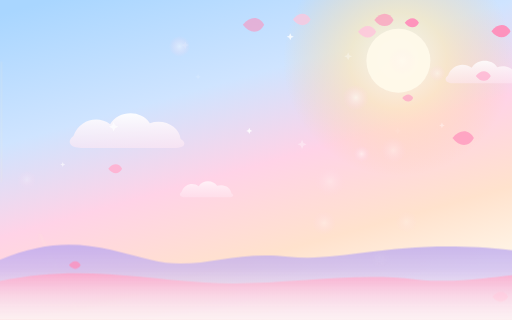
t = 0.00 s
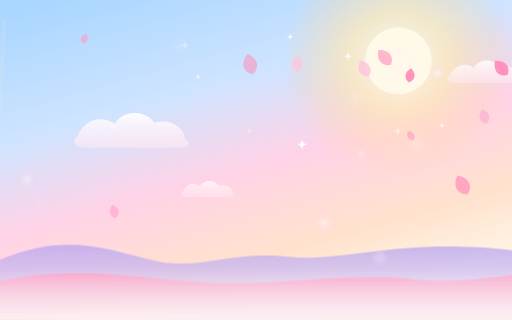
t = 1.67 s
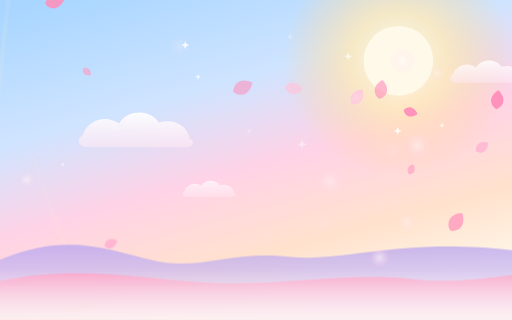
t = 3.33 s
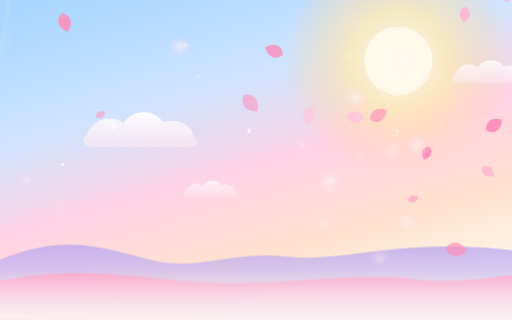
t = 5.00 s
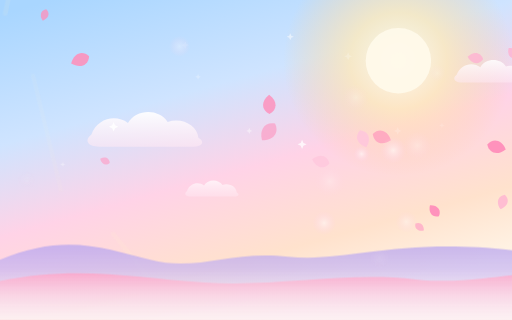
t = 6.67 s
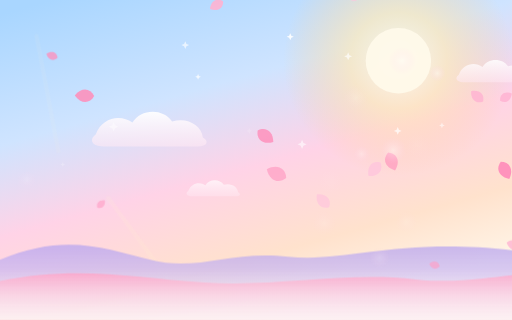
t = 8.33 s

The animated SVG that drew these frames (rendered in a browser with its animation timeline set to each time). Animation: 89 SMIL elements (animate=24,animateTransform=65); frames cover the first 8.33 s, repeats indefinitely.

<svg xmlns="http://www.w3.org/2000/svg" viewBox="0 0 1600 1000" width="1600" height="1000" preserveAspectRatio="xMidYMid slice" role="img" aria-label="亮色二次元天空：流云、樱花花瓣与光斑">
  <defs>
    <linearGradient id="an-sky" x1="0.1" y1="0" x2="0.55" y2="1">
      <stop offset="0%" stop-color="#a9d6ff"/>
      <stop offset="34%" stop-color="#cfe4ff"/>
      <stop offset="58%" stop-color="#ffd3e7"/>
      <stop offset="82%" stop-color="#ffe2cd"/>
      <stop offset="100%" stop-color="#fff4e6"/>
    </linearGradient>
    <radialGradient id="an-sun" cx="50%" cy="50%" r="50%">
      <stop offset="0%" stop-color="#fffdf4" stop-opacity="1"/>
      <stop offset="42%" stop-color="#ffeab8" stop-opacity=".85"/>
      <stop offset="100%" stop-color="#ffd39a" stop-opacity="0"/>
    </radialGradient>
    <linearGradient id="an-cloud" x1="0" y1="0" x2="0" y2="1">
      <stop offset="0%" stop-color="#ffffff" stop-opacity=".98"/>
      <stop offset="100%" stop-color="#ffe9f4" stop-opacity=".62"/>
    </linearGradient>
    <linearGradient id="an-hill-far" x1="0" y1="0" x2="0" y2="1">
      <stop offset="0%" stop-color="#b9a6ee" stop-opacity=".78"/>
      <stop offset="100%" stop-color="#d9cbff" stop-opacity=".42"/>
    </linearGradient>
    <linearGradient id="an-hill-near" x1="0" y1="0" x2="0" y2="1">
      <stop offset="0%" stop-color="#ff9fc4" stop-opacity=".82"/>
      <stop offset="100%" stop-color="#ffd0e2" stop-opacity=".5"/>
    </linearGradient>
    <linearGradient id="an-bottom" x1="0" y1="0" x2="0" y2="1">
      <stop offset="0%" stop-color="#fffaf6" stop-opacity="0"/>
      <stop offset="100%" stop-color="#fffaf6" stop-opacity=".72"/>
    </linearGradient>
    <radialGradient id="an-bokeh" cx="50%" cy="50%" r="50%">
      <stop offset="0%" stop-color="#ffffff" stop-opacity=".95"/>
      <stop offset="55%" stop-color="#ffe3f3" stop-opacity=".5"/>
      <stop offset="100%" stop-color="#ffd0ea" stop-opacity="0"/>
    </radialGradient>
  </defs>

  <rect width="1600" height="1000" fill="url(#an-sky)"/>

  <g>
    <circle cx="1245" cy="190" r="360" fill="url(#an-sun)" opacity=".9">
      <animate attributeName="opacity" values="0.78;1;0.78" dur="9s" repeatCount="indefinite"/>
    </circle>
    <circle cx="1245" cy="190" r="104" fill="#fffaea" opacity=".95">
      <animate attributeName="r" values="100;110;100" dur="7.5s" repeatCount="indefinite"/>
    </circle>
  </g>

  <g transform="translate(1245 190)" opacity=".6">
    <animateTransform attributeName="transform" type="rotate" values="0 1245 190;360 1245 190" dur="200s" repeatCount="indefinite" additive="sum"/>
      <rect x="1239" y="-380" width="13" height="380" rx="6.5" fill="#fff4d2" opacity="0.12" transform="rotate(0.0)"/>
      <rect x="1239" y="-380" width="13" height="380" rx="6.5" fill="#fff4d2" opacity="0.18" transform="rotate(25.7)"/>
      <rect x="1239" y="-380" width="13" height="380" rx="6.5" fill="#fff4d2" opacity="0.24" transform="rotate(51.4)"/>
      <rect x="1239" y="-380" width="13" height="380" rx="6.5" fill="#fff4d2" opacity="0.12" transform="rotate(77.1)"/>
      <rect x="1239" y="-380" width="13" height="380" rx="6.5" fill="#fff4d2" opacity="0.18" transform="rotate(102.9)"/>
      <rect x="1239" y="-380" width="13" height="380" rx="6.5" fill="#fff4d2" opacity="0.24" transform="rotate(128.6)"/>
      <rect x="1239" y="-380" width="13" height="380" rx="6.5" fill="#fff4d2" opacity="0.12" transform="rotate(154.3)"/>
      <rect x="1239" y="-380" width="13" height="380" rx="6.5" fill="#fff4d2" opacity="0.18" transform="rotate(180.0)"/>
      <rect x="1239" y="-380" width="13" height="380" rx="6.5" fill="#fff4d2" opacity="0.24" transform="rotate(205.7)"/>
      <rect x="1239" y="-380" width="13" height="380" rx="6.5" fill="#fff4d2" opacity="0.12" transform="rotate(231.4)"/>
      <rect x="1239" y="-380" width="13" height="380" rx="6.5" fill="#fff4d2" opacity="0.18" transform="rotate(257.1)"/>
      <rect x="1239" y="-380" width="13" height="380" rx="6.5" fill="#fff4d2" opacity="0.24" transform="rotate(282.9)"/>
      <rect x="1239" y="-380" width="13" height="380" rx="6.5" fill="#fff4d2" opacity="0.12" transform="rotate(308.6)"/>
      <rect x="1239" y="-380" width="13" height="380" rx="6.5" fill="#fff4d2" opacity="0.18" transform="rotate(334.3)"/>
  </g>

  <g transform="translate(90 140) scale(1.55)" opacity="0.95">
    <animateTransform attributeName="transform" type="translate" values="90,140;230,130;90,140" dur="52s" repeatCount="indefinite" additive="sum"/>
    <path d="M0 44 C12 10 50 2 74 20 C90 -8 136 -10 154 18 C184 8 214 26 216 50 C230 58 224 68 206 68 L16 68 C-8 68 -14 54 0 44 Z" fill="url(#an-cloud)"/>
  </g>

  <g transform="translate(700 96) scale(1.0)" opacity="0.85">
    <animateTransform attributeName="transform" type="translate" values="700,96;830,86;700,96" dur="64s" repeatCount="indefinite" additive="sum"/>
    <path d="M0 44 C12 10 50 2 74 20 C90 -8 136 -10 154 18 C184 8 214 26 216 50 C230 58 224 68 206 68 L16 68 C-8 68 -14 54 0 44 Z" fill="url(#an-cloud)"/>
  </g>

  <g transform="translate(330 330) scale(0.72)" opacity="0.7">
    <animateTransform attributeName="transform" type="translate" values="330,330;400,320;330,330" dur="40s" repeatCount="indefinite" additive="sum"/>
    <path d="M0 44 C12 10 50 2 74 20 C90 -8 136 -10 154 18 C184 8 214 26 216 50 C230 58 224 68 206 68 L16 68 C-8 68 -14 54 0 44 Z" fill="url(#an-cloud)"/>
  </g>

  <g transform="translate(1010 392) scale(0.9)" opacity="0.6">
    <animateTransform attributeName="transform" type="translate" values="1010,392;1090,382;1010,392" dur="70s" repeatCount="indefinite" additive="sum"/>
    <path d="M0 44 C12 10 50 2 74 20 C90 -8 136 -10 154 18 C184 8 214 26 216 50 C230 58 224 68 206 68 L16 68 C-8 68 -14 54 0 44 Z" fill="url(#an-cloud)"/>
  </g>

  <g>
    <path d="M0 812 C200 726 330 776 470 812 C616 850 720 782 900 802 C1080 822 1240 742 1600 782 L1600 1000 L0 1000 Z" fill="url(#an-hill-far)"/>
    <path d="M0 878 C240 828 420 868 640 883 C860 898 1080 848 1300 873 C1420 886 1520 868 1600 860 L1600 1000 L0 1000 Z" fill="url(#an-hill-near)"/>
  </g>

  <g opacity="0.82">
    <animateTransform attributeName="transform" type="translate" values="774,-223;856,957" dur="13.8s" begin="-0.3s" repeatCount="indefinite"/>
    <g transform="translate(774 -223) scale(1.53)">
      <animateTransform attributeName="transform" type="rotate" values="0;340" dur="5.8s" repeatCount="indefinite" additive="sum"/>
      <path d="M0 0 C9 -12 22 -12 28 0 C22 12 9 12 0 0 Z" fill="#ffb3d2"/>
    </g>
  </g>

  <g opacity="0.72">
    <animateTransform attributeName="transform" type="translate" values="418,-258;580,922" dur="18.0s" begin="-8.8s" repeatCount="indefinite"/>
    <g transform="translate(418 -258) scale(1.99)">
      <animateTransform attributeName="transform" type="rotate" values="0;420" dur="7.5s" repeatCount="indefinite" additive="sum"/>
      <path d="M0 0 C9 -12 22 -12 28 0 C22 12 9 12 0 0 Z" fill="#ffc6dd"/>
    </g>
  </g>

  <g opacity="0.9">
    <animateTransform attributeName="transform" type="translate" values="295,-259;438,921" dur="20.6s" begin="-1.2s" repeatCount="indefinite"/>
    <g transform="translate(295 -259) scale(1.70)">
      <animateTransform attributeName="transform" type="rotate" values="0;340" dur="8.6s" repeatCount="indefinite" additive="sum"/>
      <path d="M0 0 C9 -12 22 -12 28 0 C22 12 9 12 0 0 Z" fill="#ffb3d2"/>
    </g>
  </g>

  <g opacity="0.56">
    <animateTransform attributeName="transform" type="translate" values="321,-313;517,867" dur="21.8s" begin="-13.0s" repeatCount="indefinite"/>
    <g transform="translate(321 -313) scale(2.38)">
      <animateTransform attributeName="transform" type="rotate" values="0;420" dur="9.1s" repeatCount="indefinite" additive="sum"/>
      <path d="M0 0 C9 -12 22 -12 28 0 C22 12 9 12 0 0 Z" fill="#ff8fbb"/>
    </g>
  </g>

  <g opacity="0.56">
    <animateTransform attributeName="transform" type="translate" values="1404,-127;1521,1053" dur="16.7s" begin="-1.4s" repeatCount="indefinite"/>
    <g transform="translate(1404 -127) scale(1.77)">
      <animateTransform attributeName="transform" type="rotate" values="0;340" dur="7.0s" repeatCount="indefinite" additive="sum"/>
      <path d="M0 0 C9 -12 22 -12 28 0 C22 12 9 12 0 0 Z" fill="#ffb3d2"/>
    </g>
  </g>

  <g opacity="0.76">
    <animateTransform attributeName="transform" type="translate" values="837,-161;943,1019" dur="18.5s" begin="-17.7s" repeatCount="indefinite"/>
    <g transform="translate(837 -161) scale(2.03)">
      <animateTransform attributeName="transform" type="rotate" values="0;420" dur="7.7s" repeatCount="indefinite" additive="sum"/>
      <path d="M0 0 C9 -12 22 -12 28 0 C22 12 9 12 0 0 Z" fill="#ff8fbb"/>
    </g>
  </g>

  <g opacity="0.83">
    <animateTransform attributeName="transform" type="translate" values="545,-148;631,1032" dur="21.8s" begin="-7.3s" repeatCount="indefinite"/>
    <g transform="translate(545 -148) scale(2.02)">
      <animateTransform attributeName="transform" type="rotate" values="0;340" dur="9.1s" repeatCount="indefinite" additive="sum"/>
      <path d="M0 0 C9 -12 22 -12 28 0 C22 12 9 12 0 0 Z" fill="#ffc6dd"/>
    </g>
  </g>

  <g opacity="0.74">
    <animateTransform attributeName="transform" type="translate" values="1195,-121;1360,1059" dur="15.1s" begin="-8.6s" repeatCount="indefinite"/>
    <g transform="translate(1195 -121) scale(1.31)">
      <animateTransform attributeName="transform" type="rotate" values="0;340" dur="6.3s" repeatCount="indefinite" additive="sum"/>
      <path d="M0 0 C9 -12 22 -12 28 0 C22 12 9 12 0 0 Z" fill="#ffc6dd"/>
    </g>
  </g>

  <g opacity="0.76">
    <animateTransform attributeName="transform" type="translate" values="848,-206;1010,974" dur="20.2s" begin="-0.7s" repeatCount="indefinite"/>
    <g transform="translate(848 -206) scale(2.30)">
      <animateTransform attributeName="transform" type="rotate" values="0;260" dur="8.4s" repeatCount="indefinite" additive="sum"/>
      <path d="M0 0 C9 -12 22 -12 28 0 C22 12 9 12 0 0 Z" fill="#ffc6dd"/>
    </g>
  </g>

  <g opacity="0.64">
    <animateTransform attributeName="transform" type="translate" values="125,-36;256,1144" dur="15.1s" begin="-0.6s" repeatCount="indefinite"/>
    <g transform="translate(125 -36) scale(1.17)">
      <animateTransform attributeName="transform" type="rotate" values="0;420" dur="6.3s" repeatCount="indefinite" additive="sum"/>
      <path d="M0 0 C9 -12 22 -12 28 0 C22 12 9 12 0 0 Z" fill="#ff9ec6"/>
    </g>
  </g>

  <g opacity="0.83">
    <animateTransform attributeName="transform" type="translate" values="853,-79;1064,1101" dur="18.4s" begin="-0.9s" repeatCount="indefinite"/>
    <g transform="translate(853 -79) scale(2.28)">
      <animateTransform attributeName="transform" type="rotate" values="0;420" dur="7.7s" repeatCount="indefinite" additive="sum"/>
      <path d="M0 0 C9 -12 22 -12 28 0 C22 12 9 12 0 0 Z" fill="#ff8fbb"/>
    </g>
  </g>

  <g opacity="0.66">
    <animateTransform attributeName="transform" type="translate" values="575,-176;767,1004" dur="19.0s" begin="-10.6s" repeatCount="indefinite"/>
    <g transform="translate(575 -176) scale(1.22)">
      <animateTransform attributeName="transform" type="rotate" values="0;260" dur="7.9s" repeatCount="indefinite" additive="sum"/>
      <path d="M0 0 C9 -12 22 -12 28 0 C22 12 9 12 0 0 Z" fill="#ff9ec6"/>
    </g>
  </g>

  <g opacity="0.76">
    <animateTransform attributeName="transform" type="translate" values="47,-154;173,1026" dur="18.9s" begin="-18.2s" repeatCount="indefinite"/>
    <g transform="translate(47 -154) scale(1.32)">
      <animateTransform attributeName="transform" type="rotate" values="0;340" dur="7.9s" repeatCount="indefinite" additive="sum"/>
      <path d="M0 0 C9 -12 22 -12 28 0 C22 12 9 12 0 0 Z" fill="#ff8fbb"/>
    </g>
  </g>

  <g opacity="0.95">
    <animateTransform attributeName="transform" type="translate" values="1140,-123;1313,1057" dur="20.7s" begin="-0.7s" repeatCount="indefinite"/>
    <g transform="translate(1140 -123) scale(1.42)">
      <animateTransform attributeName="transform" type="rotate" values="0;340" dur="8.6s" repeatCount="indefinite" additive="sum"/>
      <path d="M0 0 C9 -12 22 -12 28 0 C22 12 9 12 0 0 Z" fill="#ff8fbb"/>
    </g>
  </g>

  <g opacity="0.79">
    <animateTransform attributeName="transform" type="translate" values="697,-131;916,1049" dur="18.9s" begin="-8.0s" repeatCount="indefinite"/>
    <g transform="translate(697 -131) scale(1.68)">
      <animateTransform attributeName="transform" type="rotate" values="0;340" dur="7.9s" repeatCount="indefinite" additive="sum"/>
      <path d="M0 0 C9 -12 22 -12 28 0 C22 12 9 12 0 0 Z" fill="#ffb3d2"/>
    </g>
  </g>

  <g opacity="0.94">
    <animateTransform attributeName="transform" type="translate" values="597,-221;760,959" dur="13.8s" begin="-6.0s" repeatCount="indefinite"/>
    <g transform="translate(597 -221) scale(1.58)">
      <animateTransform attributeName="transform" type="rotate" values="0;340" dur="5.8s" repeatCount="indefinite" additive="sum"/>
      <path d="M0 0 C9 -12 22 -12 28 0 C22 12 9 12 0 0 Z" fill="#ff8fbb"/>
    </g>
  </g>

  <g opacity="0.82">
    <animateTransform attributeName="transform" type="translate" values="380,-312;484,868" dur="13.3s" begin="-3.7s" repeatCount="indefinite"/>
    <g transform="translate(380 -312) scale(2.17)">
      <animateTransform attributeName="transform" type="rotate" values="0;420" dur="5.5s" repeatCount="indefinite" additive="sum"/>
      <path d="M0 0 C9 -12 22 -12 28 0 C22 12 9 12 0 0 Z" fill="#ff8fbb"/>
    </g>
  </g>

  <g opacity="0.81">
    <animateTransform attributeName="transform" type="translate" values="1345,-165;1458,1015" dur="21.9s" begin="-9.0s" repeatCount="indefinite"/>
    <g transform="translate(1345 -165) scale(1.37)">
      <animateTransform attributeName="transform" type="rotate" values="0;340" dur="9.1s" repeatCount="indefinite" additive="sum"/>
      <path d="M0 0 C9 -12 22 -12 28 0 C22 12 9 12 0 0 Z" fill="#ffb3d2"/>
    </g>
  </g>

  <g opacity="0.6">
    <animateTransform attributeName="transform" type="translate" values="1533,-237;1747,943" dur="13.6s" begin="-6.7s" repeatCount="indefinite"/>
    <g transform="translate(1533 -237) scale(1.98)">
      <animateTransform attributeName="transform" type="rotate" values="0;260" dur="5.7s" repeatCount="indefinite" additive="sum"/>
      <path d="M0 0 C9 -12 22 -12 28 0 C22 12 9 12 0 0 Z" fill="#ffb3d2"/>
    </g>
  </g>

  <g opacity="0.93">
    <animateTransform attributeName="transform" type="translate" values="112,-205;256,975" dur="17.5s" begin="-13.9s" repeatCount="indefinite"/>
    <g transform="translate(112 -205) scale(1.54)">
      <animateTransform attributeName="transform" type="rotate" values="0;340" dur="7.3s" repeatCount="indefinite" additive="sum"/>
      <path d="M0 0 C9 -12 22 -12 28 0 C22 12 9 12 0 0 Z" fill="#ffb3d2"/>
    </g>
  </g>

  <g opacity="0.95">
    <animateTransform attributeName="transform" type="translate" values="747,-123;890,1057" dur="21.3s" begin="-6.2s" repeatCount="indefinite"/>
    <g transform="translate(747 -123) scale(2.13)">
      <animateTransform attributeName="transform" type="rotate" values="0;260" dur="8.9s" repeatCount="indefinite" additive="sum"/>
      <path d="M0 0 C9 -12 22 -12 28 0 C22 12 9 12 0 0 Z" fill="#ff8fbb"/>
    </g>
  </g>

  <g opacity="0.87">
    <animateTransform attributeName="transform" type="translate" values="68,-287;200,893" dur="19.8s" begin="-6.3s" repeatCount="indefinite"/>
    <g transform="translate(68 -287) scale(2.17)">
      <animateTransform attributeName="transform" type="rotate" values="0;420" dur="8.3s" repeatCount="indefinite" additive="sum"/>
      <path d="M0 0 C9 -12 22 -12 28 0 C22 12 9 12 0 0 Z" fill="#ff8fbb"/>
    </g>
  </g>

  <g opacity="0.88">
    <animateTransform attributeName="transform" type="translate" values="882,-95;1041,1085" dur="13.2s" begin="-2.4s" repeatCount="indefinite"/>
    <g transform="translate(882 -95) scale(2.11)">
      <animateTransform attributeName="transform" type="rotate" values="0;420" dur="5.5s" repeatCount="indefinite" additive="sum"/>
      <path d="M0 0 C9 -12 22 -12 28 0 C22 12 9 12 0 0 Z" fill="#ffb3d2"/>
    </g>
  </g>

  <g opacity="0.62">
    <animateTransform attributeName="transform" type="translate" values="563,-127;726,1053" dur="20.9s" begin="-5.6s" repeatCount="indefinite"/>
    <g transform="translate(563 -127) scale(2.15)">
      <animateTransform attributeName="transform" type="rotate" values="0;260" dur="8.7s" repeatCount="indefinite" additive="sum"/>
      <path d="M0 0 C9 -12 22 -12 28 0 C22 12 9 12 0 0 Z" fill="#ff8fbb"/>
    </g>
  </g>

  <g opacity="0.83">
    <animateTransform attributeName="transform" type="translate" values="1218,-211;1353,969" dur="21.9s" begin="-1.7s" repeatCount="indefinite"/>
    <g transform="translate(1218 -211) scale(1.88)">
      <animateTransform attributeName="transform" type="rotate" values="0;420" dur="9.1s" repeatCount="indefinite" additive="sum"/>
      <path d="M0 0 C9 -12 22 -12 28 0 C22 12 9 12 0 0 Z" fill="#ffb3d2"/>
    </g>
  </g>

  <g opacity="0.73">
    <animateTransform attributeName="transform" type="translate" values="784,-310;936,870" dur="19.9s" begin="-2.3s" repeatCount="indefinite"/>
    <g transform="translate(784 -310) scale(1.60)">
      <animateTransform attributeName="transform" type="rotate" values="0;260" dur="8.3s" repeatCount="indefinite" additive="sum"/>
      <path d="M0 0 C9 -12 22 -12 28 0 C22 12 9 12 0 0 Z" fill="#ffc6dd"/>
    </g>
  </g>

  <g opacity="0.68">
    <animateTransform attributeName="transform" type="translate" values="1323,-170;1529,1010" dur="14.6s" begin="-7.4s" repeatCount="indefinite"/>
    <g transform="translate(1323 -170) scale(2.19)">
      <animateTransform attributeName="transform" type="rotate" values="0;260" dur="6.1s" repeatCount="indefinite" additive="sum"/>
      <path d="M0 0 C9 -12 22 -12 28 0 C22 12 9 12 0 0 Z" fill="#ffc6dd"/>
    </g>
  </g>

  <g opacity="0.69">
    <animateTransform attributeName="transform" type="translate" values="657,-167;811,1013" dur="16.8s" begin="-10.9s" repeatCount="indefinite"/>
    <g transform="translate(657 -167) scale(2.39)">
      <animateTransform attributeName="transform" type="rotate" values="0;260" dur="7.0s" repeatCount="indefinite" additive="sum"/>
      <path d="M0 0 C9 -12 22 -12 28 0 C22 12 9 12 0 0 Z" fill="#ff8fbb"/>
    </g>
  </g>

  <g opacity="0.81">
    <animateTransform attributeName="transform" type="translate" values="719,-23;841,1157" dur="18.3s" begin="-15.1s" repeatCount="indefinite"/>
    <g transform="translate(719 -23) scale(1.76)">
      <animateTransform attributeName="transform" type="rotate" values="0;420" dur="7.6s" repeatCount="indefinite" additive="sum"/>
      <path d="M0 0 C9 -12 22 -12 28 0 C22 12 9 12 0 0 Z" fill="#ffb3d2"/>
    </g>
  </g>

  <g opacity="0.59">
    <animateTransform attributeName="transform" type="translate" values="515,-303;629,877" dur="18.4s" begin="-0.9s" repeatCount="indefinite"/>
    <g transform="translate(515 -303) scale(1.21)">
      <animateTransform attributeName="transform" type="rotate" values="0;260" dur="7.7s" repeatCount="indefinite" additive="sum"/>
      <path d="M0 0 C9 -12 22 -12 28 0 C22 12 9 12 0 0 Z" fill="#ffc6dd"/>
    </g>
  </g>

  <g transform="translate(944 451) scale(1.43)" fill="#ffffff" opacity="0">
    <animate attributeName="opacity" values="0;.95;0" dur="5.5s" begin="-1.0s" repeatCount="indefinite"/>
    <path d="M0 -10 L3 -3 L10 0 L3 3 L0 10 L-3 3 L-10 0 L-3 -3 Z"/>
  </g>

  <g transform="translate(1088 176) scale(1.24)" fill="#ffffff" opacity="0">
    <animate attributeName="opacity" values="0;.95;0" dur="7.1s" begin="-1.3s" repeatCount="indefinite"/>
    <path d="M0 -10 L3 -3 L10 0 L3 3 L0 10 L-3 3 L-10 0 L-3 -3 Z"/>
  </g>

  <g transform="translate(1381 392) scale(0.88)" fill="#ffffff" opacity="0">
    <animate attributeName="opacity" values="0;.95;0" dur="7.6s" begin="-1.5s" repeatCount="indefinite"/>
    <path d="M0 -10 L3 -3 L10 0 L3 3 L0 10 L-3 3 L-10 0 L-3 -3 Z"/>
  </g>

  <g transform="translate(619 240) scale(0.90)" fill="#ffffff" opacity="0">
    <animate attributeName="opacity" values="0;.95;0" dur="6.3s" begin="-0.5s" repeatCount="indefinite"/>
    <path d="M0 -10 L3 -3 L10 0 L3 3 L0 10 L-3 3 L-10 0 L-3 -3 Z"/>
  </g>

  <g transform="translate(779 409) scale(0.98)" fill="#ffffff" opacity="0">
    <animate attributeName="opacity" values="0;.95;0" dur="5.4s" begin="-2.9s" repeatCount="indefinite"/>
    <path d="M0 -10 L3 -3 L10 0 L3 3 L0 10 L-3 3 L-10 0 L-3 -3 Z"/>
  </g>

  <g transform="translate(907 115) scale(1.11)" fill="#ffffff" opacity="0">
    <animate attributeName="opacity" values="0;.95;0" dur="7.9s" begin="-3.4s" repeatCount="indefinite"/>
    <path d="M0 -10 L3 -3 L10 0 L3 3 L0 10 L-3 3 L-10 0 L-3 -3 Z"/>
  </g>

  <g transform="translate(579 141) scale(1.22)" fill="#ffffff" opacity="0">
    <animate attributeName="opacity" values="0;.95;0" dur="5.8s" begin="-5.3s" repeatCount="indefinite"/>
    <path d="M0 -10 L3 -3 L10 0 L3 3 L0 10 L-3 3 L-10 0 L-3 -3 Z"/>
  </g>

  <g transform="translate(1243 409) scale(1.22)" fill="#ffffff" opacity="0">
    <animate attributeName="opacity" values="0;.95;0" dur="5.9s" begin="-5.7s" repeatCount="indefinite"/>
    <path d="M0 -10 L3 -3 L10 0 L3 3 L0 10 L-3 3 L-10 0 L-3 -3 Z"/>
  </g>

  <g transform="translate(196 514) scale(0.79)" fill="#ffffff" opacity="0">
    <animate attributeName="opacity" values="0;.95;0" dur="5.9s" begin="-4.1s" repeatCount="indefinite"/>
    <path d="M0 -10 L3 -3 L10 0 L3 3 L0 10 L-3 3 L-10 0 L-3 -3 Z"/>
  </g>

  <g transform="translate(355 396) scale(1.48)" fill="#ffffff" opacity="0">
    <animate attributeName="opacity" values="0;.95;0" dur="7.4s" begin="-4.8s" repeatCount="indefinite"/>
    <path d="M0 -10 L3 -3 L10 0 L3 3 L0 10 L-3 3 L-10 0 L-3 -3 Z"/>
  </g>

  <circle cx="561" cy="145" r="33" fill="url(#an-bokeh)">
    <animate attributeName="opacity" values="0;.6;0" dur="6.0s" begin="-3.7s" repeatCount="indefinite"/>
  </circle>

  <circle cx="1367" cy="229" r="26" fill="url(#an-bokeh)">
    <animate attributeName="opacity" values="0;.6;0" dur="8.4s" begin="-2.9s" repeatCount="indefinite"/>
  </circle>

  <circle cx="1013" cy="697" r="37" fill="url(#an-bokeh)">
    <animate attributeName="opacity" values="0;.6;0" dur="5.1s" begin="-1.3s" repeatCount="indefinite"/>
  </circle>

  <circle cx="1031" cy="567" r="48" fill="url(#an-bokeh)">
    <animate attributeName="opacity" values="0;.6;0" dur="6.6s" begin="-5.1s" repeatCount="indefinite"/>
  </circle>

  <circle cx="1304" cy="455" r="44" fill="url(#an-bokeh)">
    <animate attributeName="opacity" values="0;.6;0" dur="8.7s" begin="-0.0s" repeatCount="indefinite"/>
  </circle>

  <circle cx="1130" cy="481" r="26" fill="url(#an-bokeh)">
    <animate attributeName="opacity" values="0;.6;0" dur="6.3s" begin="-2.8s" repeatCount="indefinite"/>
  </circle>

  <circle cx="84" cy="561" r="29" fill="url(#an-bokeh)">
    <animate attributeName="opacity" values="0;.6;0" dur="9.2s" begin="-1.9s" repeatCount="indefinite"/>
  </circle>

  <circle cx="1186" cy="805" r="32" fill="url(#an-bokeh)">
    <animate attributeName="opacity" values="0;.6;0" dur="7.5s" begin="-0.3s" repeatCount="indefinite"/>
  </circle>

  <circle cx="1257" cy="190" r="43" fill="url(#an-bokeh)">
    <animate attributeName="opacity" values="0;.6;0" dur="5.8s" begin="-4.9s" repeatCount="indefinite"/>
  </circle>

  <circle cx="1229" cy="470" r="41" fill="url(#an-bokeh)">
    <animate attributeName="opacity" values="0;.6;0" dur="8.8s" begin="-6.4s" repeatCount="indefinite"/>
  </circle>

  <circle cx="1270" cy="693" r="34" fill="url(#an-bokeh)">
    <animate attributeName="opacity" values="0;.6;0" dur="7.8s" begin="-6.4s" repeatCount="indefinite"/>
  </circle>

  <circle cx="1112" cy="305" r="41" fill="url(#an-bokeh)">
    <animate attributeName="opacity" values="0;.6;0" dur="5.2s" begin="-2.7s" repeatCount="indefinite"/>
  </circle>

  <rect y="840" width="1600" height="160" fill="url(#an-bottom)"/>
</svg>
